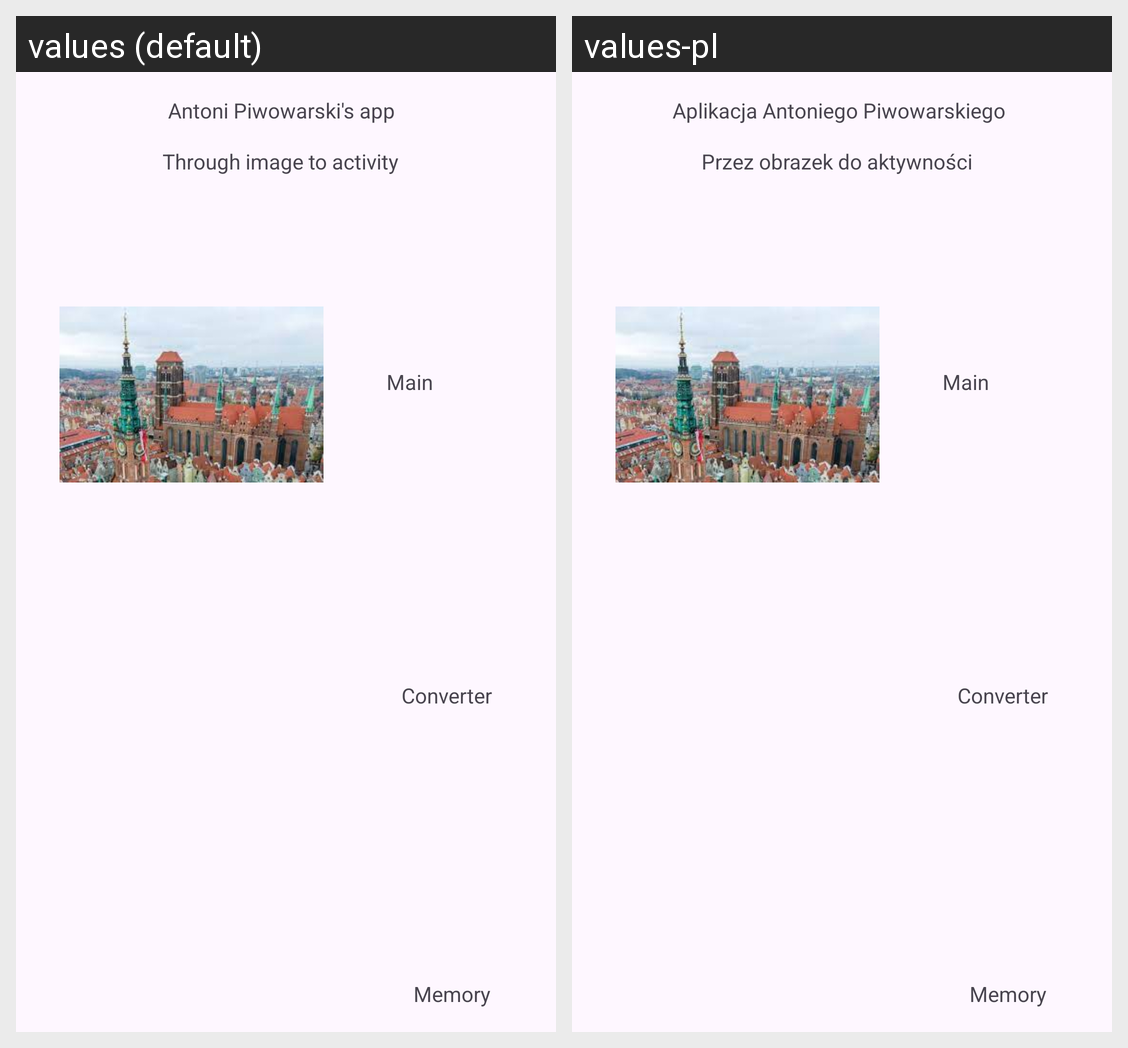

Here is an Android app screen in its default locale and in the app's own translations. Write out the translated-string differences for the strings that appear on this screen.
Android screen res/layout/activity_imagesap.xml rendered under 2 locales, left to right: values (default), values-pl. Device: Nexus 5 (rendered at 1080×1920; each locale shown at half size, 540×960, under a caption strip naming it); theme Theme.L11_Piwowarski_62024_Kol2.
Strings drawn on this screen, with the default value and each locale's value (text and hints the layout hard-codes, and strings that could not be matched under every locale, appear in the picture but are not listed):

txtNameap
  values: Antoni Piwowarski's app
  values-pl: Aplikacja Antoniego Piwowarskiego

txtImagetoActivityap
  values: Through image to activity
  values-pl: Przez obrazek do aktywności

txtMainap
  values: Main
  values-pl: Main  [not translated; the default value is used]

txtConverterap
  values: Converter
  values-pl: Converter  [not translated; the default value is used]

txtMemoryap
  values: Memory
  values-pl: Memory  [not translated; the default value is used]
